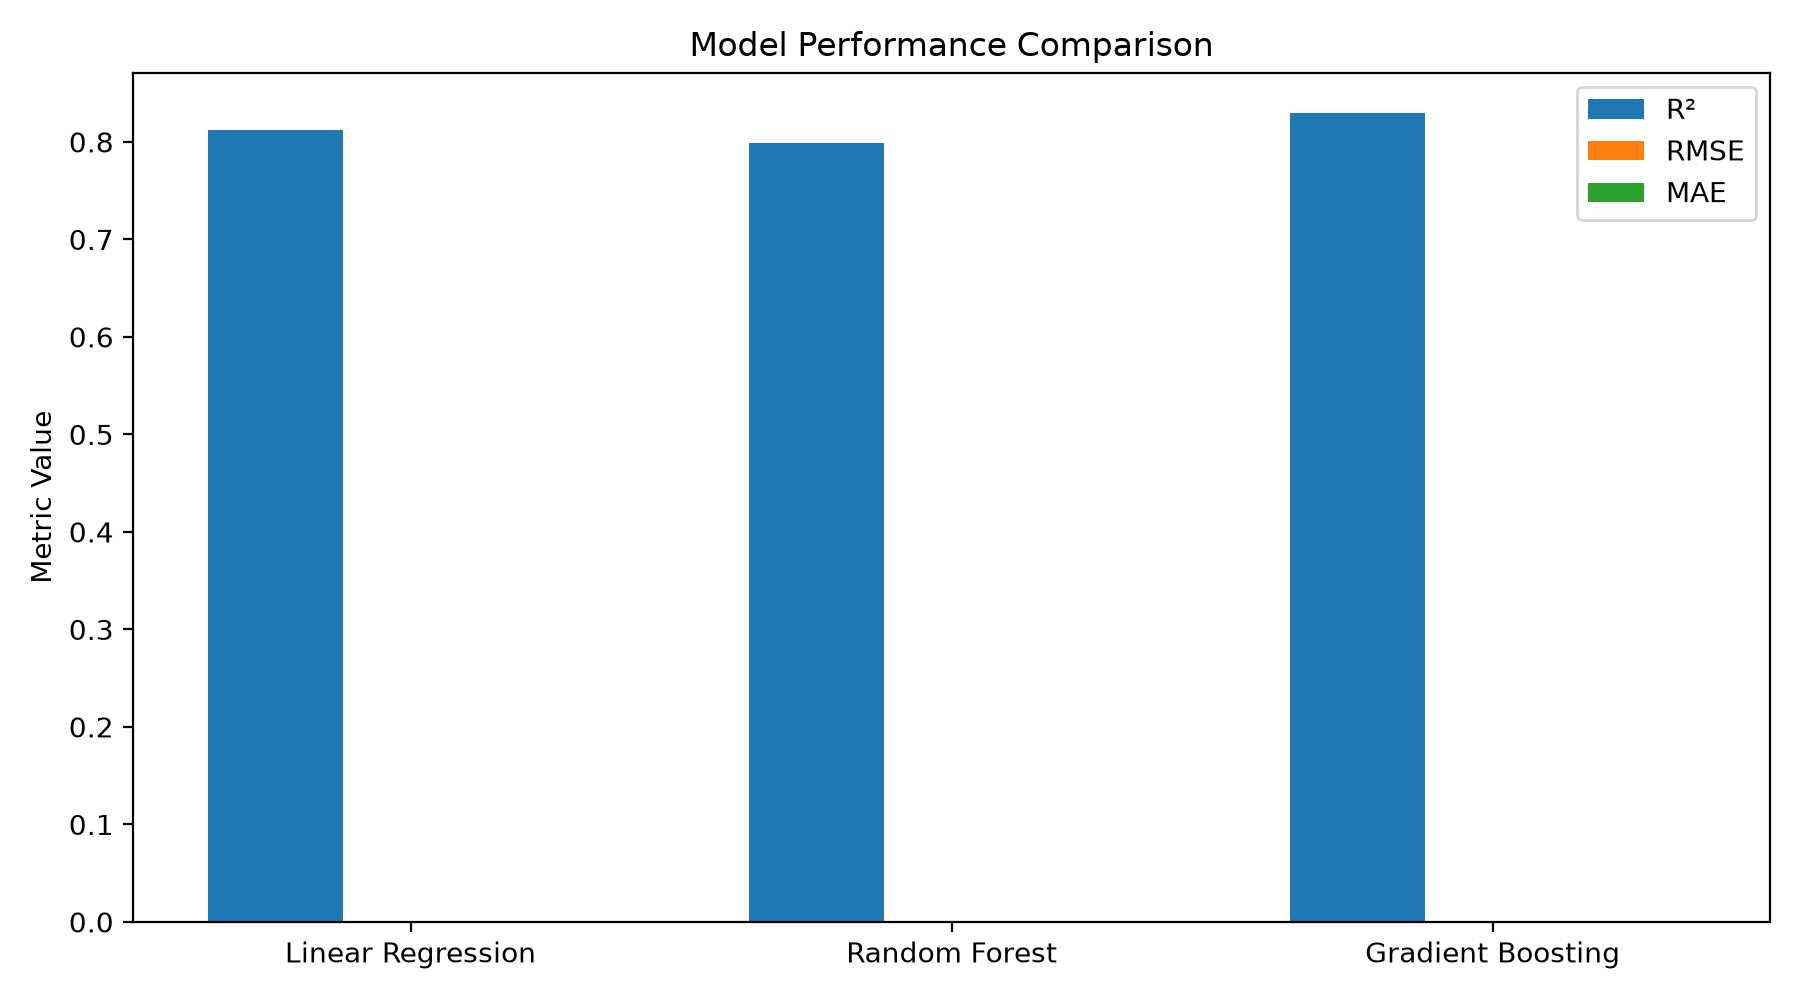

Values plotted in this chart, from the file beside it:
model, MAE, RMSE, R2
Linear Regression, 1.2902383102048945e-06, 1.6063706462555638e-06, 0.8124
Random Forest, 1.2543637863048952e-06, 1.661663115187571e-06, 0.7992
Gradient Boosting, 1.1594305698952106e-06, 1.5313399191562252e-06, 0.8295
